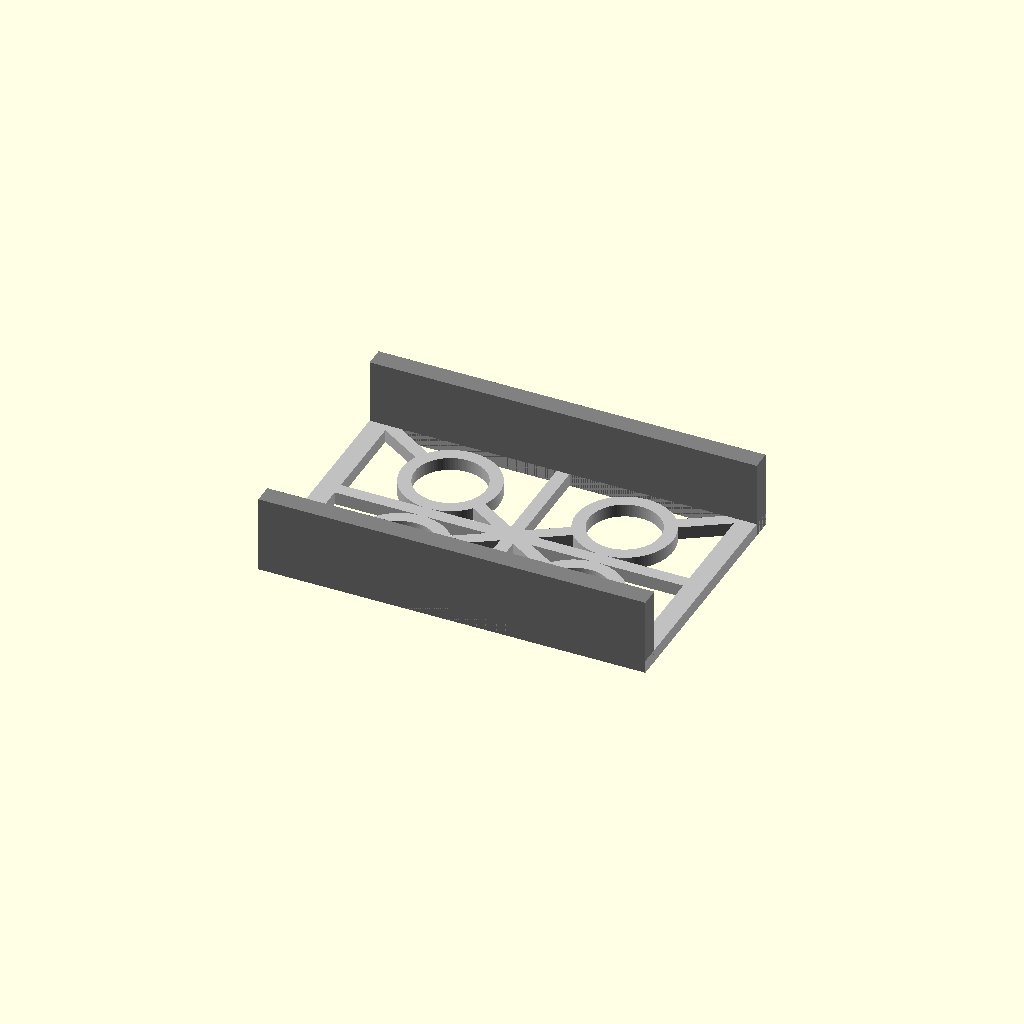
Cell 1: the model at its default parameters.
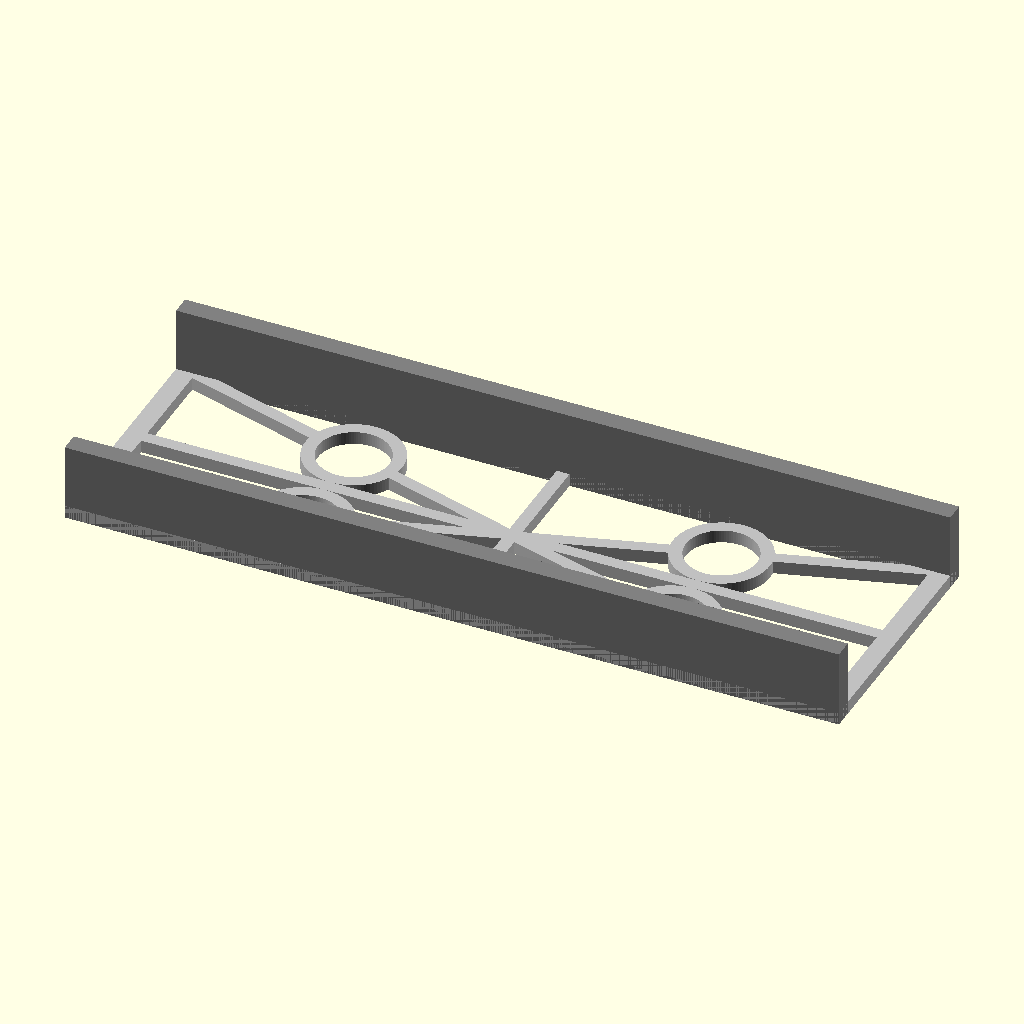
Cell 2 — part_L set to 240, the other parameters unchanged.
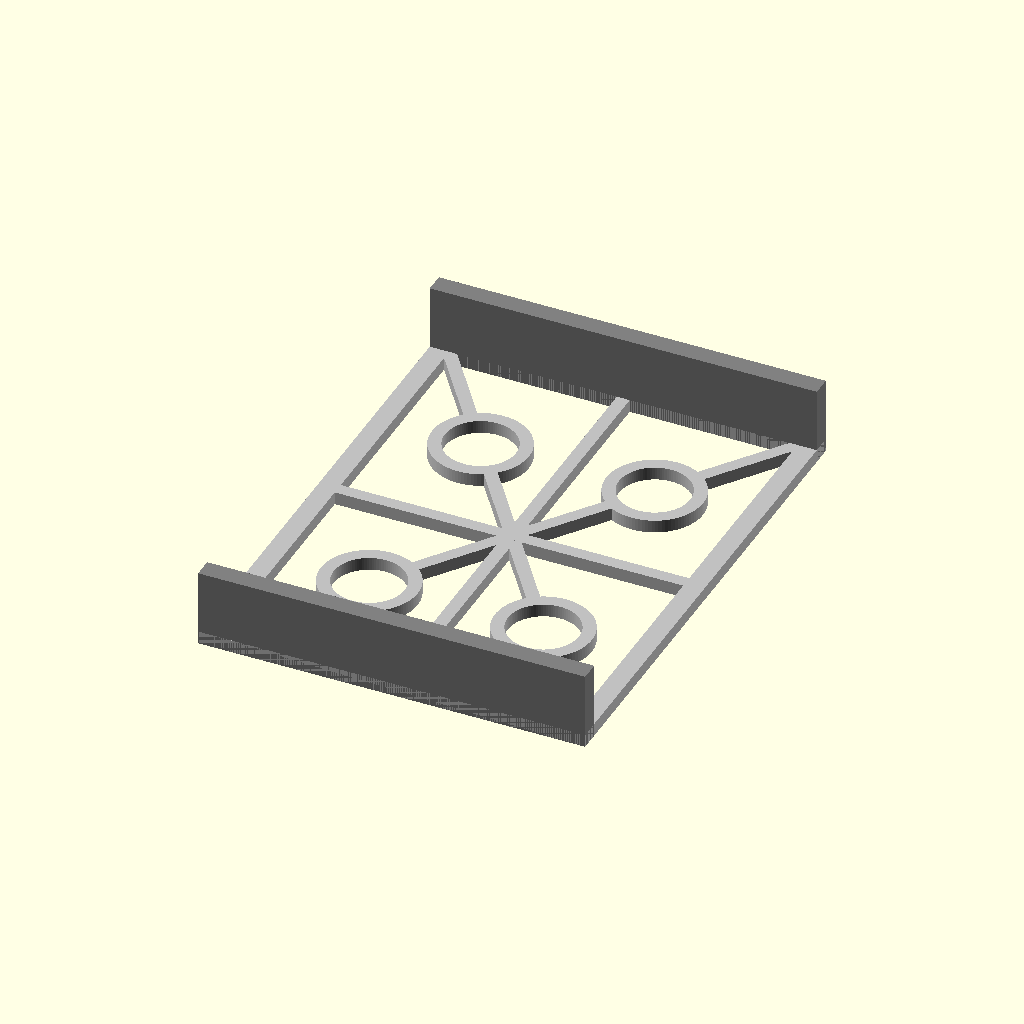
Cell 3: the same model with part_W = 160.
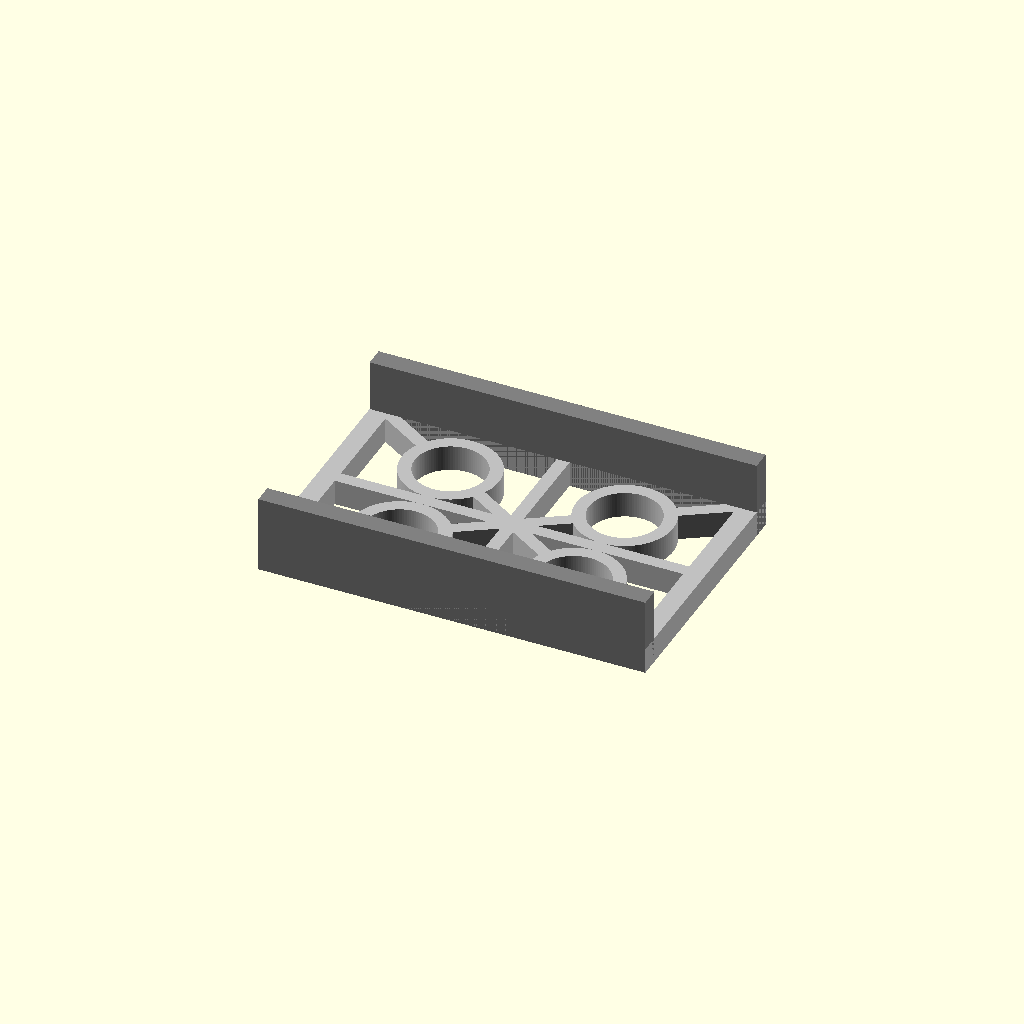
Cell 4: the same model with web_t = 8.
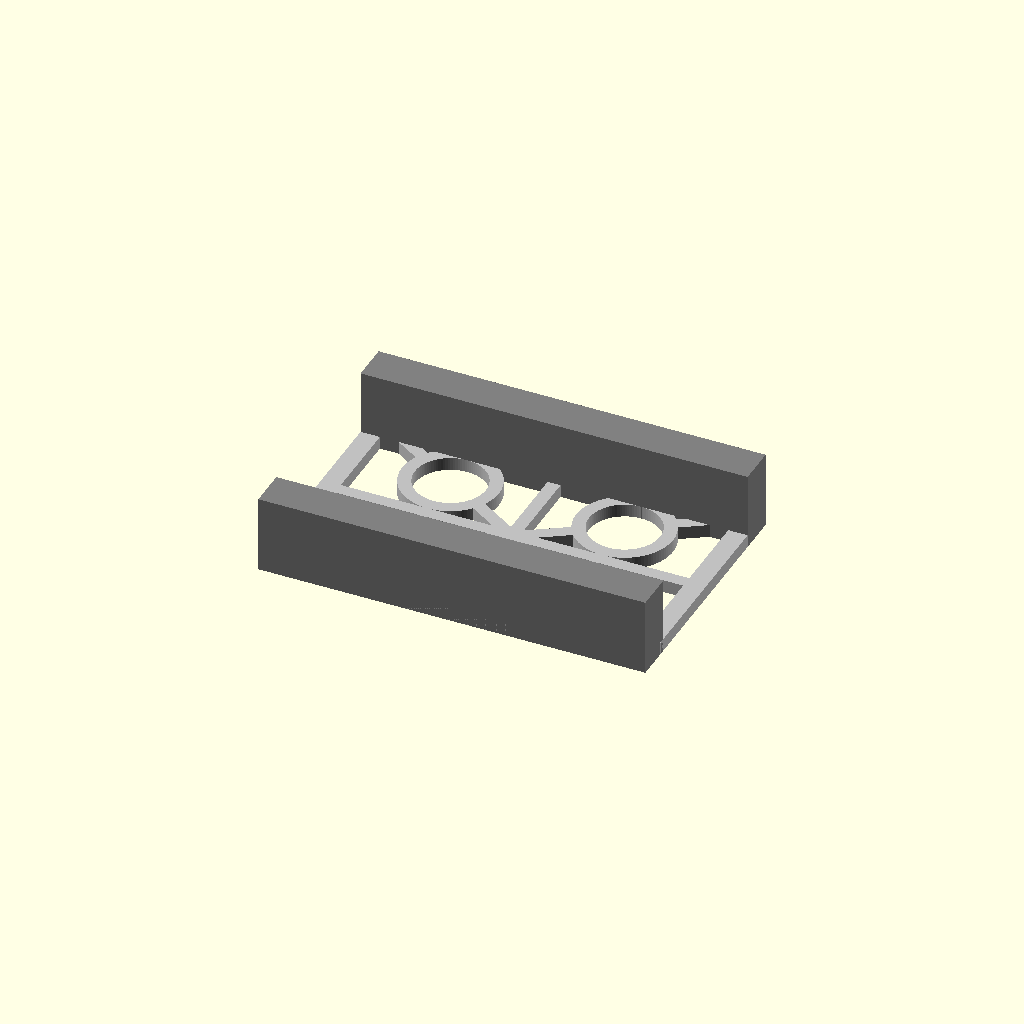
Cell 5: the same model with wall_t = 12.
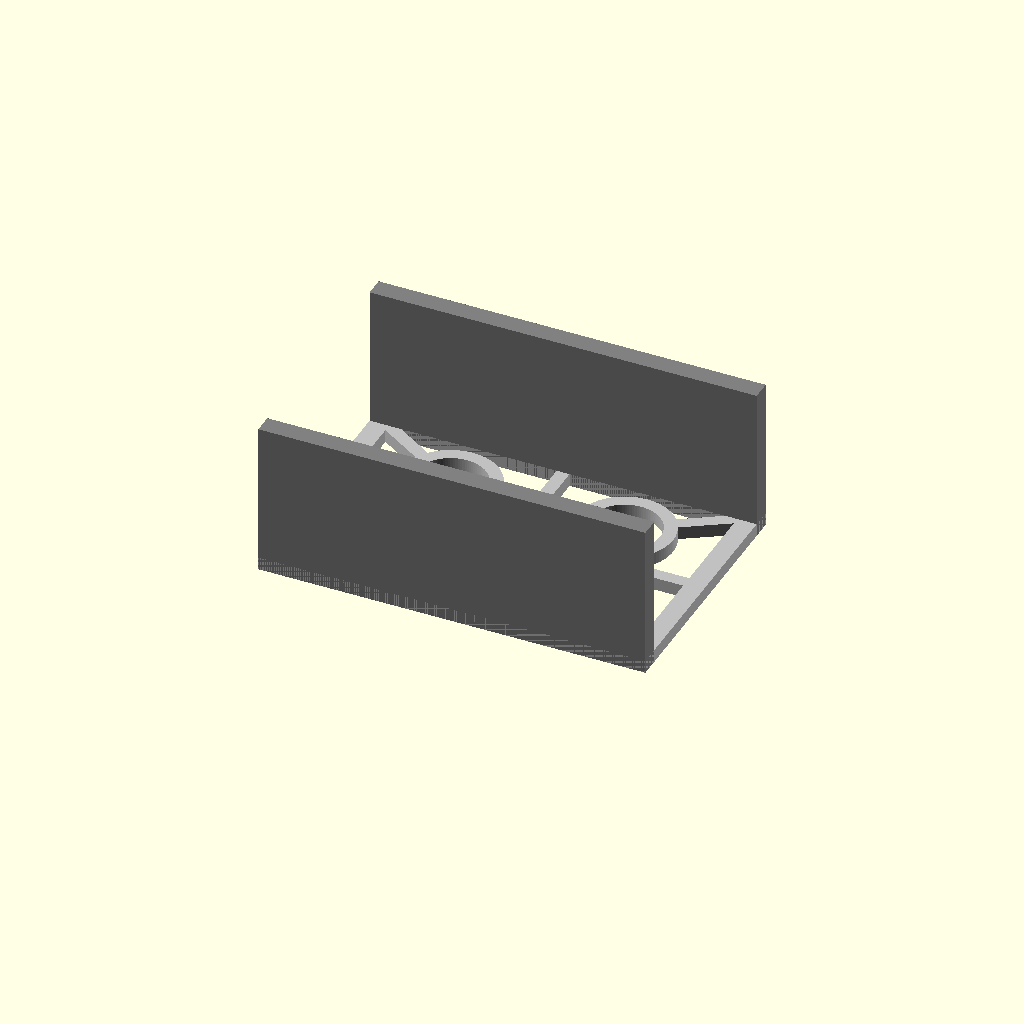
Cell 6 — wall_h set to 48, the other parameters unchanged.
One fixed orthographic camera (rotation 55°, 0°, 25°; colour scheme Cornfield) for every cell.
The OpenSCAD source (projects/P3D-Bench/collaboration/text100/qualitative_materials_v1/assets/c346f8c14097b4e780787903e560cdd1c35e3c118da9540d5dd3fb252df3da4b.scad):
// ============================================================
// Open-web ribbed plate with two raised side walls
// Stepped section: shallow web, tall solid walls (same base)
// ============================================================

// ---------------- Parameters ----------------
part_L  = 120;   // overall length (X)
part_W  = 80;    // overall width (Y)
web_t   = 4;     // thin web thickness (shallow step)
wall_t  = 6;     // side wall thickness
wall_h  = 24;    // side wall height from common base plane (tall step)
frame_w = 6;     // perimeter frame width
rib_w   = 4;     // cross / diagonal rib width
ring_w  = 4;     // reinforcement ring width around circular openings
hole_d  = 22;    // circular opening diameter (through the web)
n_hx    = 2;     // number of openings along X
n_hy    = 2;     // number of openings along Y
ov      = 1;     // overlap so ribs merge into the frame
$fn     = 100;

// ---------------- Derived dimensions ----------------
inner_L  = part_L - 2*frame_w;              // clear length inside frame
inner_W  = part_W - 2*frame_w;              // clear width inside frame
diag_len = sqrt(inner_L*inner_L + inner_W*inner_W); // diagonal rib length
diag_ang = atan2(inner_W, inner_L);         // diagonal rib angle
sx = inner_L / n_hx;                        // opening pitch X
sy = inner_W / n_hy;                        // opening pitch Y

// Opening center coordinates (centered grid)
function hx(i) = (i - (n_hx-1)/2) * sx;
function hy(j) = (j - (n_hy-1)/2) * sy;

// ---------------- Modules ----------------

// Perimeter frame of the open web (rectangular ring, no slab)
module perimeter_frame() {
    difference() {
        cube([part_L, part_W, web_t], center=true);
        cube([inner_L, inner_W, web_t + 2], center=true);
    }
}

// Orthogonal (cross) ribs spanning the inner area
module cross_ribs() {
    cube([inner_L + 2*ov, rib_w, web_t], center=true);  // along X
    cube([rib_w, inner_W + 2*ov, web_t], center=true);  // along Y
}

// Diagonal ribs (X-brace corner to corner)
module diagonal_ribs() {
    for (s = [1, -1])
        rotate([0, 0, s*diag_ang])
            cube([diag_len + 2*ov, rib_w, web_t], center=true);
}

// Annular reinforcement ring around one circular opening
module hole_ring(x, y) {
    translate([x, y, 0])
        difference() {
            cylinder(h = web_t,     d = hole_d + 2*ring_w, center = true);
            cylinder(h = web_t + 2, d = hole_d,            center = true);
        }
}

// Shallow open web: frame + ribs + rings; all cells stay void
module web() {
    translate([0, 0, web_t/2])
    difference() {
        union() {
            perimeter_frame();
            cross_ribs();
            diagonal_ribs();
            for (i = [0:n_hx-1], j = [0:n_hy-1])
                hole_ring(hx(i), hy(j));
        }
        // Guarantee the circular loops pass cleanly through the web
        for (i = [0:n_hx-1], j = [0:n_hy-1])
            translate([hx(i), hy(j), 0])
                cylinder(h = web_t + 2, d = hole_d, center = true);
    }
}

// Two long side walls: added solid material along opposite edges
module side_walls() {
    for (s = [-1, 1])
        translate([0, s*(part_W/2 - wall_t/2), wall_h/2])
            cube([part_L, wall_t, wall_h], center=true);
}

// ---------------- Assembly ----------------
union() {
    color("silver") web();         // shallow open web
    color("gray")   side_walls();  // raised solid side walls
}
Customizer parameters (derived from the source; name, type, default, range or options):
part_L: number, default 120
part_W: number, default 80
web_t: number, default 4
wall_t: number, default 6
wall_h: number, default 24
frame_w: number, default 6
rib_w: number, default 4
ring_w: number, default 4
hole_d: number, default 22
n_hx: number, default 2
n_hy: number, default 2
ov: number, default 1
